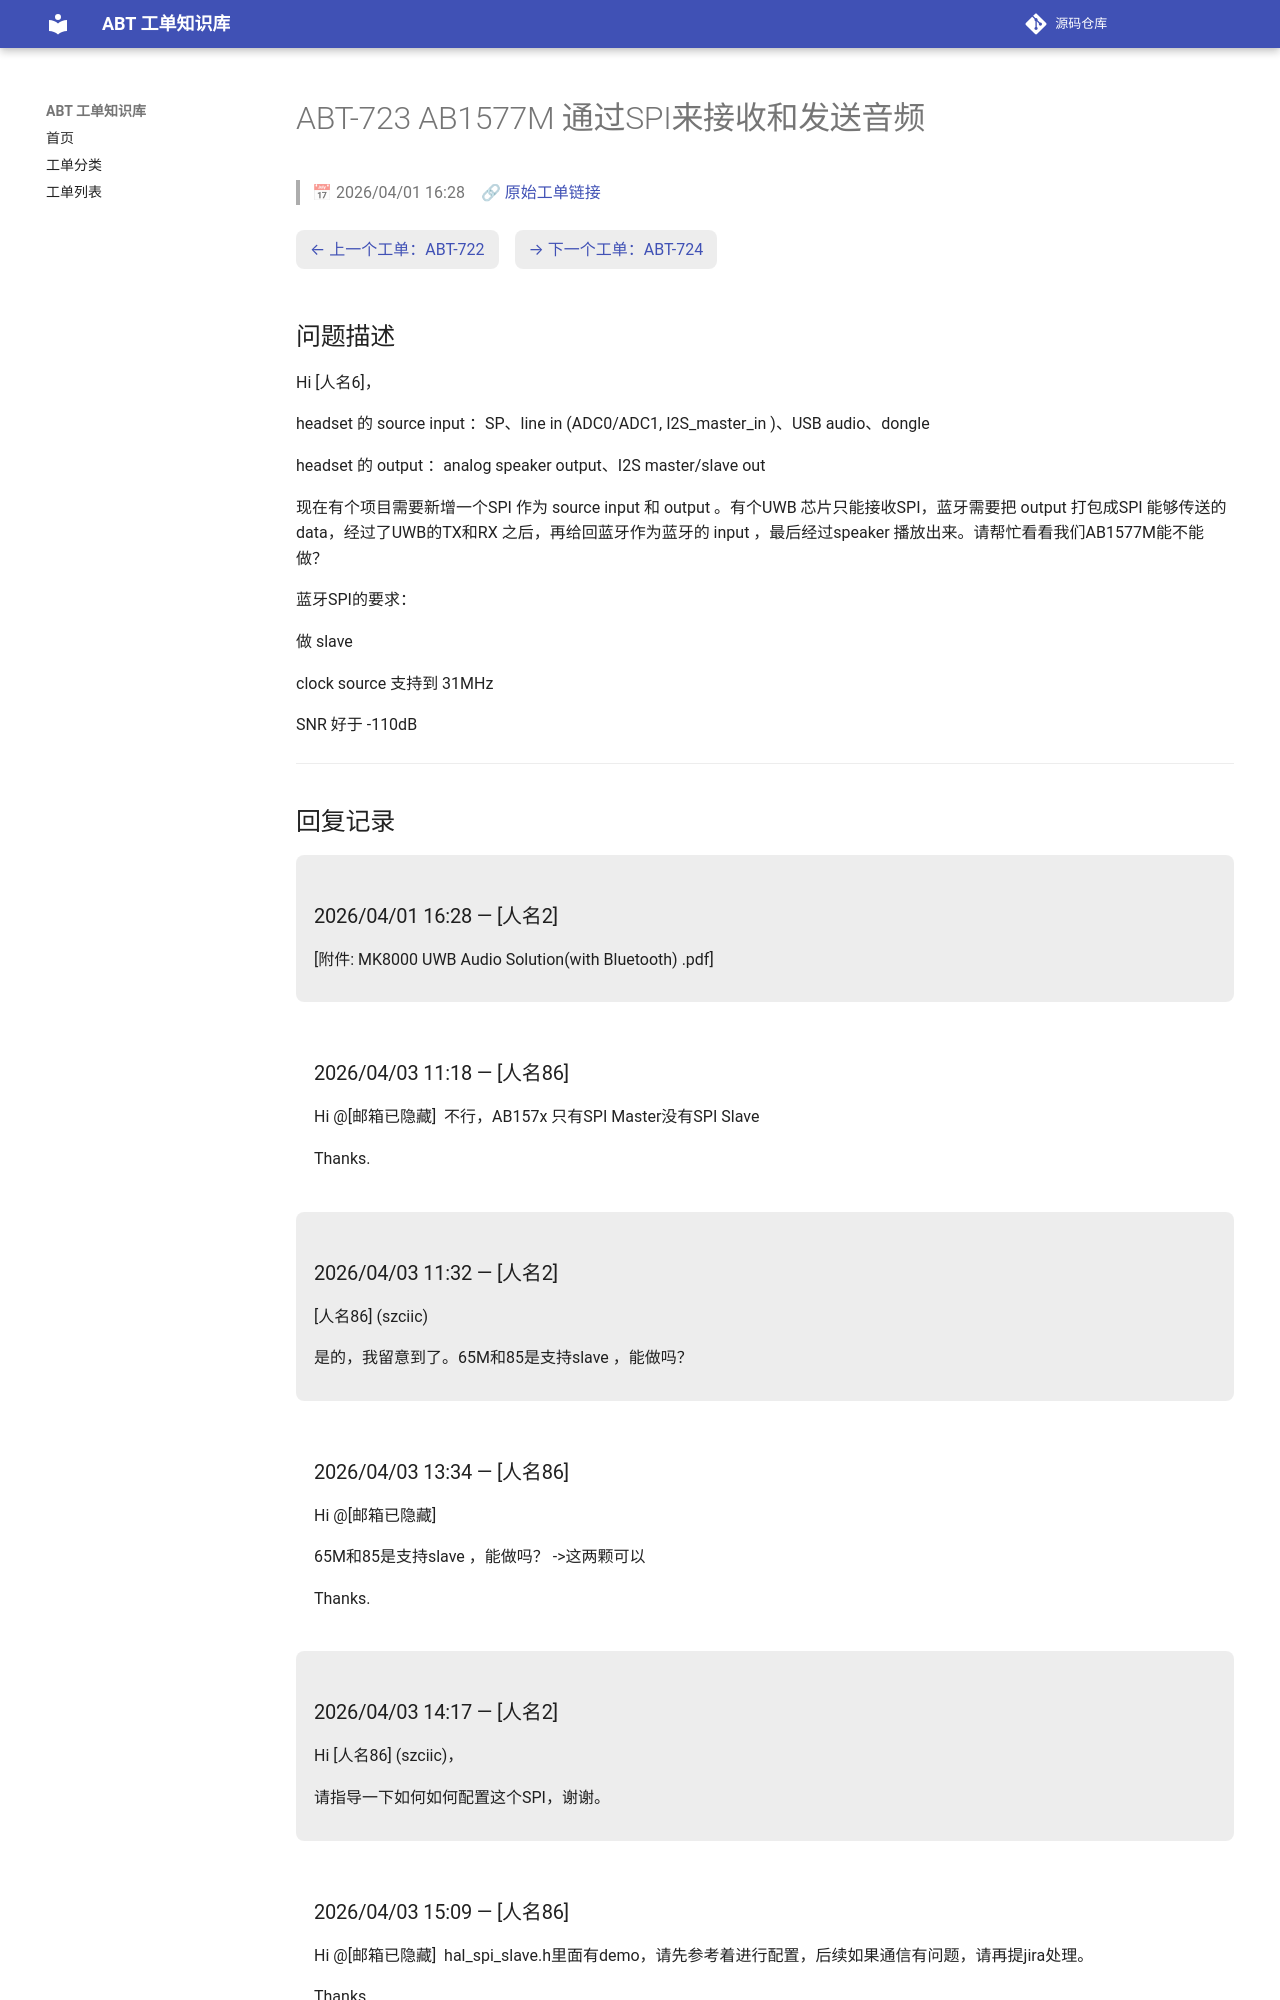

repository: luckycee/airoha-kb · page: tickets/ABT-723/index.html · generator: mkdocs

---
id: ABT-723
title: "AB1577M 通过SPI来接收和发送音频"
date: 2026/04/01 16:28
status: Closed
source: https://eservice.airoha.com.tw/servicedesk/customer/portal/1038/MIUIX1565-723
---

# ABT-723 AB1577M 通过SPI来接收和发送音频

> 📅 2026/04/01 16:28　🔗 [原始工单链接](https://eservice.airoha.com.tw/servicedesk/customer/portal/1038/MIUIX1565-723)

<div class="ticket-nav" markdown="1">

[← 上一个工单：ABT-722](ABT-722.md)　[→ 下一个工单：ABT-724](ABT-724.md)

</div>

## 问题描述

Hi [人名6]，

headset 的 source input ：SP、line in (ADC0/ADC1, I2S_master_in )、USB audio、dongle

headset 的 output ：analog speaker output、I2S master/slave out

现在有个项目需要新增一个SPI 作为 source input 和 output 。有个UWB 芯片只能接收SPI，蓝牙需要把 output 打包成SPI 能够传送的data，经过了UWB的TX和RX 之后，再给回蓝牙作为蓝牙的 input ，最后经过speaker 播放出来。请帮忙看看我们AB1577M能不能做？

蓝牙SPI的要求：

做 slave

clock source 支持到 31MHz

SNR 好于 -110dB

---

## 回复记录

<div class="reply odd" markdown="1">

### 2026/04/01 16:28 — [人名2]

[附件: MK8000 UWB Audio Solution(with Bluetooth) .pdf]

</div>

<div class="reply even" markdown="1">

### 2026/04/03 11:18 — [人名86]

Hi @[邮箱已隐藏] 
不行，AB157x 只有SPI Master没有SPI Slave

 

Thanks.

</div>

<div class="reply odd" markdown="1">

### 2026/04/03 11:32 — [人名2]

[人名86] (szciic)



是的，我留意到了。65M和85是支持slave ，能做吗？

</div>

<div class="reply even" markdown="1">

### 2026/04/03 13:34 — [人名86]

Hi @[邮箱已隐藏] 

65M和85是支持slave ，能做吗？
->这两颗可以

 

Thanks.

</div>

<div class="reply odd" markdown="1">

### 2026/04/03 14:17 — [人名2]

Hi [人名86] (szciic)，



请指导一下如何如何配置这个SPI，谢谢。

</div>

<div class="reply even" markdown="1">
